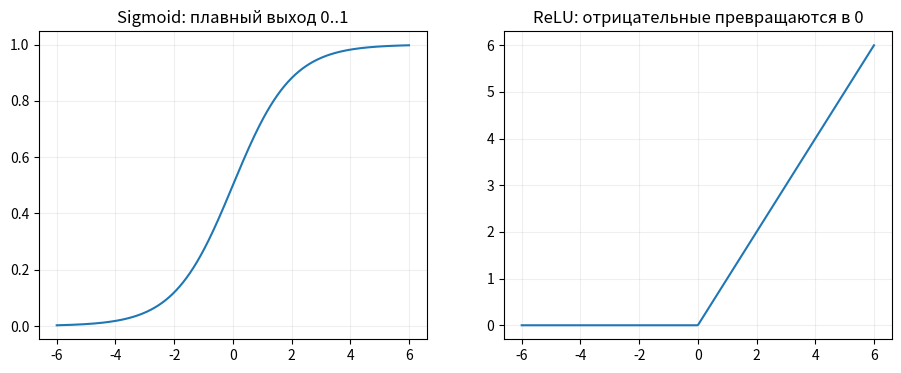
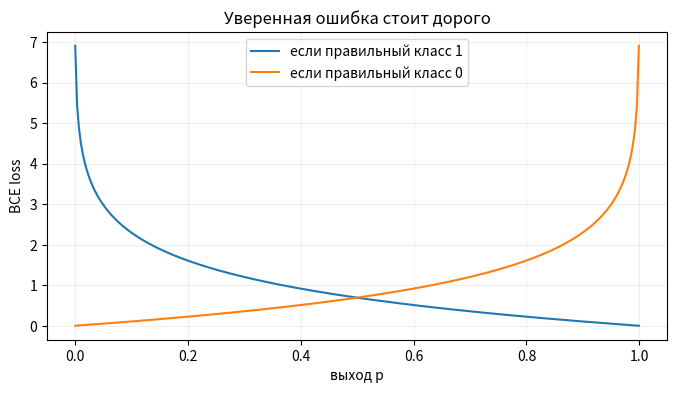

The matplotlib source for these figures, in order:
import numpy as np
import matplotlib.pyplot as plt
np.random.seed(42)
plt.rcParams.update({'figure.figsize': (8, 4), 'axes.grid': True, 'grid.alpha': 0.2})

z = np.linspace(-6,6,400)
def sigmoid(x): return 1/(1+np.exp(-x))
def relu(x): return np.maximum(x,0)
fig, axes=plt.subplots(1,2,figsize=(11,4))
axes[0].plot(z,sigmoid(z));axes[0].set_title('Sigmoid: плавный выход 0..1')
axes[1].plot(z,relu(z));axes[1].set_title('ReLU: отрицательные превращаются в 0')
plt.show()
print('z=-2,0,2:',list(zip(sigmoid(np.array([-2.,0,2])).round(3),relu(np.array([-2.,0,2])))))

def mse(p,y): return (p-y)**2
def bce(p,y):
    p=np.clip(p,1e-7,1-1e-7)
    return -(y*np.log(p)+(1-y)*np.log(1-p))
for p in [0.2,0.51,0.9,0.99]:
    print(f'y=1, p={p}: MSE={mse(p,1):.3f}, BCE={bce(p,1):.3f}, класс={int(p>=0.5)}')

p=np.linspace(.001,.999,300)
plt.plot(p,bce(p,1),label='если правильный класс 1')
plt.plot(p,bce(p,0),label='если правильный класс 0')
plt.xlabel('выход p');plt.ylabel('BCE loss');plt.title('Уверенная ошибка стоит дорого');plt.legend();plt.show()

# TODO: измените числа и объясните, почему класс может совпадать, а loss — нет.
print('MSE(0.8, 1)=',mse(0.8,1))
